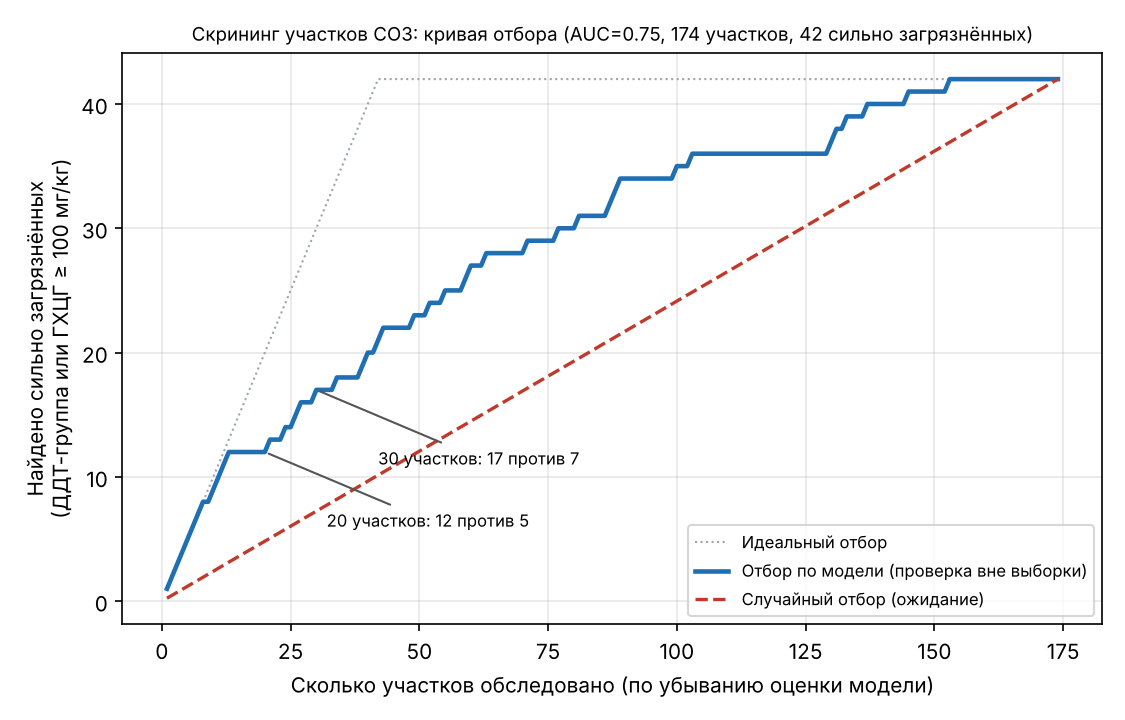

The table this chart was drawn from, first rows:
k_sites_surveyed, found_model, found_random_expected, found_ideal
1, 1, 0.24, 1
2, 2, 0.48, 2
3, 3, 0.72, 3
4, 4, 0.97, 4
5, 5, 1.21, 5
6, 6, 1.45, 6
7, 7, 1.69, 7
8, 8, 1.93, 8
9, 8, 2.17, 9
10, 9, 2.41, 10
11, 10, 2.66, 11
12, 11, 2.9, 12
13, 12, 3.14, 13
14, 12, 3.38, 14
15, 12, 3.62, 15
16, 12, 3.86, 16
17, 12, 4.1, 17
18, 12, 4.34, 18
19, 12, 4.59, 19
20, 12, 4.83, 20
21, 13, 5.07, 21
22, 13, 5.31, 22
23, 13, 5.55, 23
24, 14, 5.79, 24
25, 14, 6.03, 25
26, 15, 6.28, 26
27, 16, 6.52, 27
28, 16, 6.76, 28
29, 16, 7.0, 29
30, 17, 7.24, 30
31, 17, 7.48, 31
32, 17, 7.72, 32
33, 17, 7.97, 33
34, 18, 8.21, 34
35, 18, 8.45, 35
36, 18, 8.69, 36
37, 18, 8.93, 37
38, 18, 9.17, 38
39, 19, 9.41, 39
40, 20, 9.66, 40
41, 20, 9.9, 41
42, 21, 10.14, 42
43, 22, 10.38, 42
44, 22, 10.62, 42
45, 22, 10.86, 42
46, 22, 11.1, 42
47, 22, 11.34, 42
48, 22, 11.59, 42
49, 23, 11.83, 42
50, 23, 12.07, 42
51, 23, 12.31, 42
52, 24, 12.55, 42
53, 24, 12.79, 42
54, 24, 13.03, 42
55, 25, 13.28, 42
56, 25, 13.52, 42
57, 25, 13.76, 42
58, 25, 14.0, 42
59, 26, 14.24, 42
60, 27, 14.48, 42
... 114 more rows
